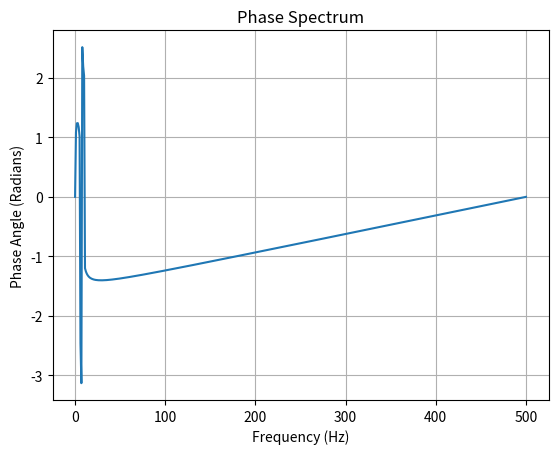

Generate this figure with matplotlib:
import numpy as np
import matplotlib.pyplot as plt

# 创建信号
fs = 1000
t = np.linspace(0, 1, fs)
a1, a2 = 1, 1
w = 2 * np.pi * 5
signal = a1 * np.cos(w * t + 1) + a2 * np.cos(2 * w * t + 2)

# 计算相位谱
fft_signal = np.fft.rfft(signal)
phase_spectrum = np.angle(fft_signal)
frequencies = np.fft.rfftfreq(len(t), 1/fs)

# 绘制相位谱
plt.plot(frequencies, phase_spectrum)
plt.title('Phase Spectrum')
plt.xlabel('Frequency (Hz)')
plt.ylabel('Phase Angle (Radians)')
plt.grid()
plt.show()
